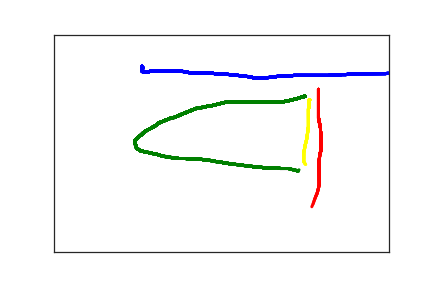

Values plotted in this chart, from the file beside it:
1.330000000000000000e+02, 7.700000000000000000e+01, 0.000000000000000000e+00, 1.000000000000000000e+00
1.310000000000000000e+02, 7.300000000000000000e+01, 1.560000000000000000e+02, 1.000000000000000000e+00
1.310000000000000000e+02, 7.600000000000000000e+01, 1.760000000000000000e+02, 1.000000000000000000e+00
1.310000000000000000e+02, 8.000000000000000000e+01, 1.900000000000000000e+02, 1.000000000000000000e+00
1.310000000000000000e+02, 8.300000000000000000e+01, 2.030000000000000000e+02, 1.000000000000000000e+00
1.320000000000000000e+02, 8.500000000000000000e+01, 2.170000000000000000e+02, 1.000000000000000000e+00
1.330000000000000000e+02, 8.600000000000000000e+01, 2.330000000000000000e+02, 1.000000000000000000e+00
1.350000000000000000e+02, 8.600000000000000000e+01, 2.470000000000000000e+02, 1.000000000000000000e+00
1.390000000000000000e+02, 8.600000000000000000e+01, 2.630000000000000000e+02, 1.000000000000000000e+00
1.430000000000000000e+02, 8.500000000000000000e+01, 2.810000000000000000e+02, 1.000000000000000000e+00
1.470000000000000000e+02, 8.300000000000000000e+01, 2.970000000000000000e+02, 1.000000000000000000e+00
1.530000000000000000e+02, 8.300000000000000000e+01, 3.130000000000000000e+02, 1.000000000000000000e+00
1.590000000000000000e+02, 8.300000000000000000e+01, 3.340000000000000000e+02, 1.000000000000000000e+00
1.660000000000000000e+02, 8.300000000000000000e+01, 3.480000000000000000e+02, 1.000000000000000000e+00
1.720000000000000000e+02, 8.300000000000000000e+01, 3.630000000000000000e+02, 1.000000000000000000e+00
1.790000000000000000e+02, 8.300000000000000000e+01, 3.800000000000000000e+02, 1.000000000000000000e+00
1.840000000000000000e+02, 8.300000000000000000e+01, 3.960000000000000000e+02, 1.000000000000000000e+00
1.890000000000000000e+02, 8.400000000000000000e+01, 4.140000000000000000e+02, 1.000000000000000000e+00
1.930000000000000000e+02, 8.500000000000000000e+01, 4.290000000000000000e+02, 1.000000000000000000e+00
1.970000000000000000e+02, 8.600000000000000000e+01, 4.500000000000000000e+02, 1.000000000000000000e+00
2.000000000000000000e+02, 8.700000000000000000e+01, 4.640000000000000000e+02, 1.000000000000000000e+00
2.040000000000000000e+02, 8.800000000000000000e+01, 4.800000000000000000e+02, 1.000000000000000000e+00
2.090000000000000000e+02, 8.800000000000000000e+01, 4.970000000000000000e+02, 1.000000000000000000e+00
2.150000000000000000e+02, 8.800000000000000000e+01, 5.140000000000000000e+02, 1.000000000000000000e+00
2.220000000000000000e+02, 8.800000000000000000e+01, 5.300000000000000000e+02, 1.000000000000000000e+00
2.280000000000000000e+02, 8.800000000000000000e+01, 5.470000000000000000e+02, 1.000000000000000000e+00
2.350000000000000000e+02, 8.900000000000000000e+01, 5.630000000000000000e+02, 1.000000000000000000e+00
2.420000000000000000e+02, 9.000000000000000000e+01, 5.810000000000000000e+02, 1.000000000000000000e+00
2.490000000000000000e+02, 9.000000000000000000e+01, 5.960000000000000000e+02, 1.000000000000000000e+00
2.550000000000000000e+02, 9.100000000000000000e+01, 6.140000000000000000e+02, 1.000000000000000000e+00
2.620000000000000000e+02, 9.200000000000000000e+01, 6.360000000000000000e+02, 1.000000000000000000e+00
2.750000000000000000e+02, 9.400000000000000000e+01, 6.710000000000000000e+02, 1.000000000000000000e+00
2.800000000000000000e+02, 9.500000000000000000e+01, 6.940000000000000000e+02, 1.000000000000000000e+00
2.920000000000000000e+02, 9.700000000000000000e+01, 7.270000000000000000e+02, 1.000000000000000000e+00
2.970000000000000000e+02, 9.900000000000000000e+01, 7.300000000000000000e+02, 1.000000000000000000e+00
3.010000000000000000e+02, 9.900000000000000000e+01, 7.630000000000000000e+02, 1.000000000000000000e+00
3.070000000000000000e+02, 9.900000000000000000e+01, 7.640000000000000000e+02, 1.000000000000000000e+00
3.190000000000000000e+02, 9.900000000000000000e+01, 8.030000000000000000e+02, 1.000000000000000000e+00
3.310000000000000000e+02, 9.700000000000000000e+01, 8.370000000000000000e+02, 1.000000000000000000e+00
3.370000000000000000e+02, 9.500000000000000000e+01, 8.560000000000000000e+02, 1.000000000000000000e+00
3.440000000000000000e+02, 9.500000000000000000e+01, 8.680000000000000000e+02, 1.000000000000000000e+00
3.490000000000000000e+02, 9.500000000000000000e+01, 8.800000000000000000e+02, 1.000000000000000000e+00
3.530000000000000000e+02, 9.500000000000000000e+01, 9.040000000000000000e+02, 1.000000000000000000e+00
3.580000000000000000e+02, 9.400000000000000000e+01, 9.180000000000000000e+02, 1.000000000000000000e+00
3.630000000000000000e+02, 9.400000000000000000e+01, 9.320000000000000000e+02, 1.000000000000000000e+00
3.670000000000000000e+02, 9.400000000000000000e+01, 9.560000000000000000e+02, 1.000000000000000000e+00
3.710000000000000000e+02, 9.400000000000000000e+01, 9.690000000000000000e+02, 1.000000000000000000e+00
3.760000000000000000e+02, 9.400000000000000000e+01, 9.810000000000000000e+02, 1.000000000000000000e+00
3.800000000000000000e+02, 9.400000000000000000e+01, 1.000000000000000000e+03, 1.000000000000000000e+00
3.850000000000000000e+02, 9.400000000000000000e+01, 1.014000000000000000e+03, 1.000000000000000000e+00
3.910000000000000000e+02, 9.400000000000000000e+01, 1.033000000000000000e+03, 1.000000000000000000e+00
3.970000000000000000e+02, 9.400000000000000000e+01, 1.046000000000000000e+03, 1.000000000000000000e+00
4.020000000000000000e+02, 9.400000000000000000e+01, 1.064000000000000000e+03, 1.000000000000000000e+00
4.060000000000000000e+02, 9.400000000000000000e+01, 1.082000000000000000e+03, 1.000000000000000000e+00
4.100000000000000000e+02, 9.400000000000000000e+01, 1.097000000000000000e+03, 1.000000000000000000e+00
4.130000000000000000e+02, 9.300000000000000000e+01, 1.115000000000000000e+03, 1.000000000000000000e+00
4.170000000000000000e+02, 9.300000000000000000e+01, 1.130000000000000000e+03, 1.000000000000000000e+00
4.210000000000000000e+02, 9.300000000000000000e+01, 1.147000000000000000e+03, 1.000000000000000000e+00
4.250000000000000000e+02, 9.300000000000000000e+01, 1.163000000000000000e+03, 1.000000000000000000e+00
4.300000000000000000e+02, 9.200000000000000000e+01, 1.182000000000000000e+03, 1.000000000000000000e+00
4.360000000000000000e+02, 9.200000000000000000e+01, 1.198000000000000000e+03, 1.000000000000000000e+00
... 221 more rows
